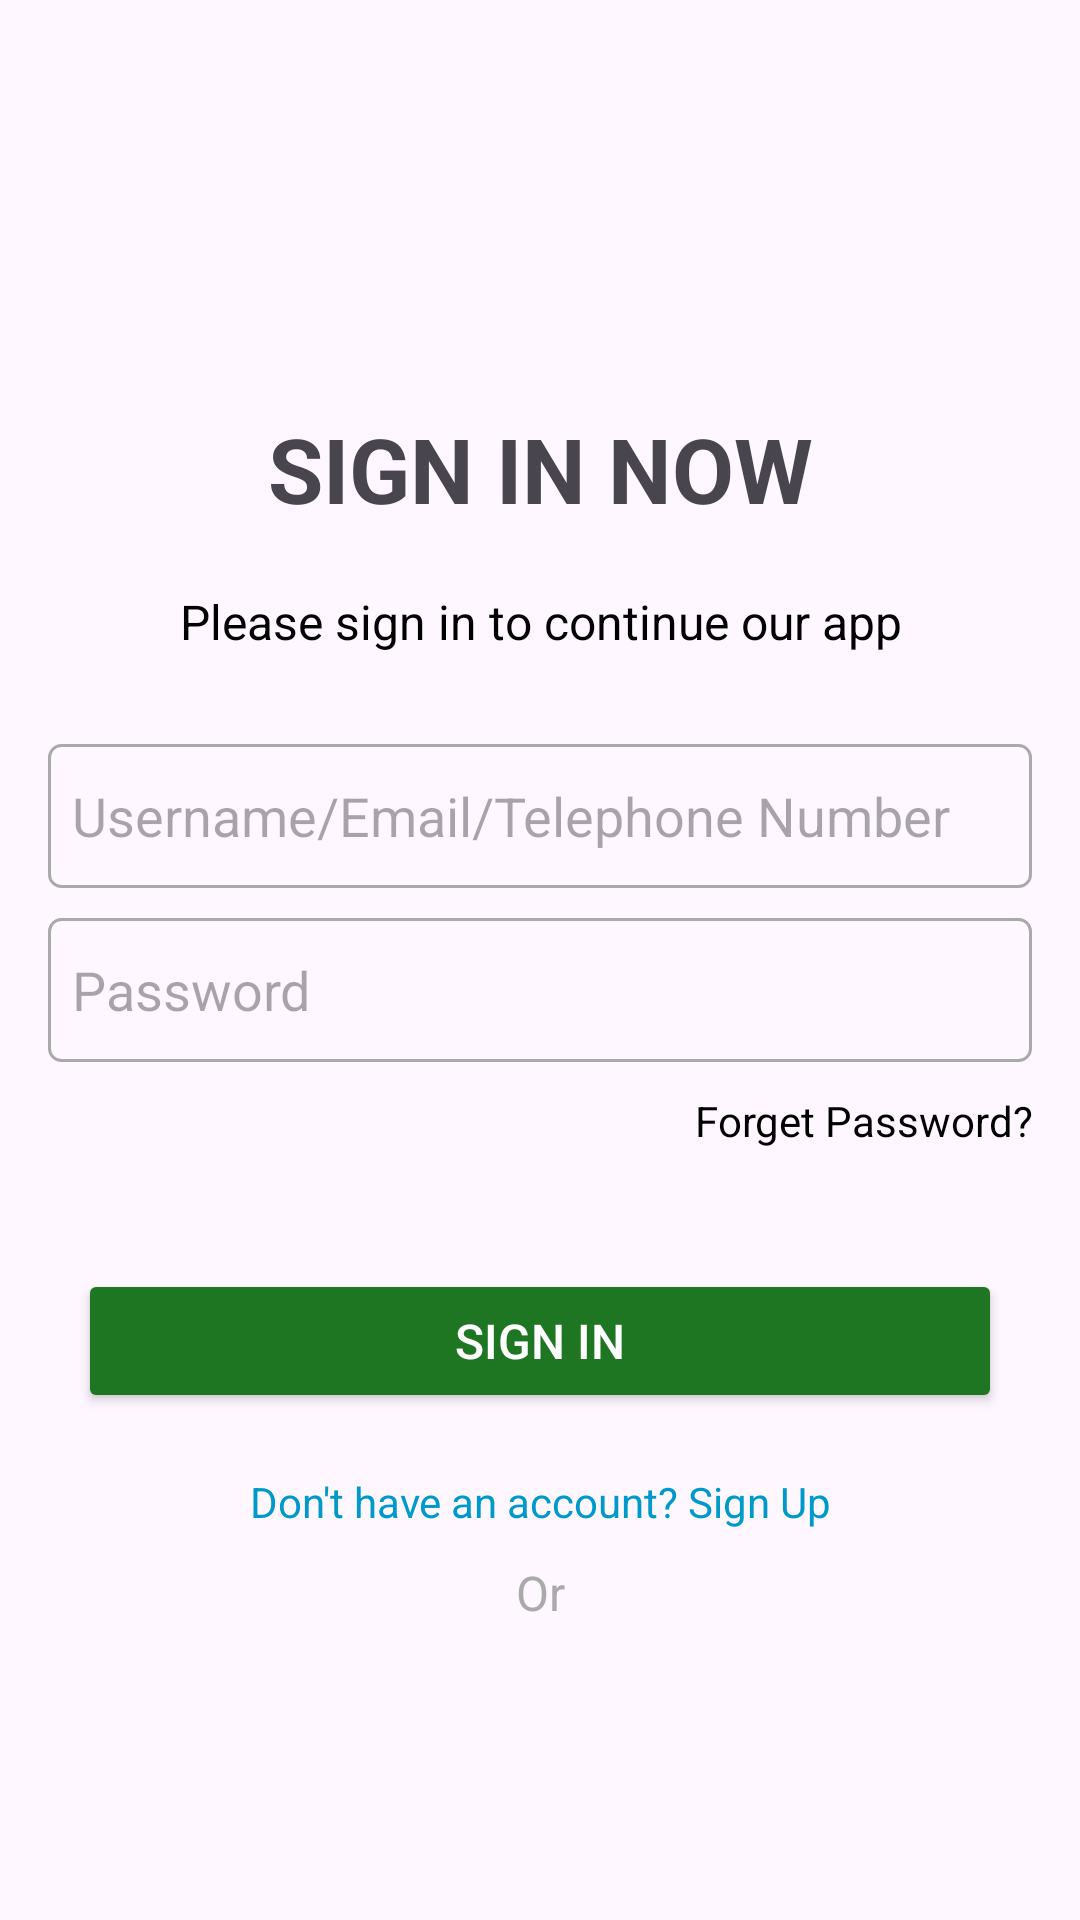

Produce the Android XML layout that renders to this screen, including the resource entries it uses.
<!-- AndroidManifest.xml: application theme Theme.ProjectMobile -->
<!-- res/layout/fragment_login_activity.xml -->
<?xml version="1.0" encoding="utf-8"?>
<ScrollView xmlns:android="http://schemas.android.com/apk/res/android"
    xmlns:tools="http://schemas.android.com/tools"
    android:layout_width="match_parent"
    android:layout_height="match_parent"
    tools:context=".LoginActivity">

    <LinearLayout
        android:orientation="vertical"
        android:padding="16dp"
        android:layout_width="match_parent"
        android:layout_height="match_parent"
        android:gravity="center">

        <TextView
            android:id="@+id/tvTitle"
            android:layout_marginTop="120dp"
            android:text="SIGN IN NOW"
            android:textStyle="bold"
            android:gravity="center"
            android:textSize="30sp"
            android:layout_width="match_parent"
            android:layout_height="wrap_content"/>

        <TextView
            android:layout_marginTop="20dp"
            android:text="Please sign in to continue our app"
            android:gravity="center"
            android:textSize="16sp"
            android:layout_width="match_parent"
            android:layout_height="wrap_content"
            android:textColor="@android:color/black"/>

        <EditText
            android:id="@+id/loginUsernameEmailPhone"
            android:hint="Username/Email/Telephone Number"
            android:inputType="textEmailAddress|textPersonName"
            android:layout_marginTop="30dp"
            android:layout_width="match_parent"
            android:layout_height="wrap_content"
            android:minHeight="48dp"
            android:padding="8dp"
            android:background="@drawable/edittext_border" />

        <EditText
            android:id="@+id/loginPassword"
            android:hint="Password"
            android:inputType="textPassword"
            android:layout_marginTop="10dp"
            android:layout_width="match_parent"
            android:layout_height="wrap_content"
            android:minHeight="48dp"
            android:padding="8dp"
            android:background="@drawable/edittext_border" />

        <TextView
            android:id="@+id/forgotPassword"
            android:text="Forget Password?"
            android:textColor="@android:color/black"
            android:gravity="end"
            android:layout_marginTop="10dp"
            android:layout_width="match_parent"
            android:layout_height="wrap_content"/>

        <Button
            android:id="@+id/btnLogin"
            android:textSize="16sp"
            android:layout_marginTop="40dp"
            android:layout_marginStart="10dp"
            android:layout_marginEnd="10dp"
            android:textColor="@android:color/white"
            android:text="SIGN IN"
            android:backgroundTint="#1E7622"
            android:layout_width="match_parent"
            android:layout_height="wrap_content"/>

        <TextView
            android:layout_marginTop="20dp"
            android:text="Don't have an account? Sign Up"
            android:textColor="@android:color/holo_blue_dark"
            android:gravity="center"
            android:layout_width="match_parent"
            android:layout_height="wrap_content"/>

        <TextView
            android:layout_marginTop="10dp"
            android:text="Or"
            android:gravity="center"
            android:textSize="16sp"
            android:layout_width="match_parent"
            android:layout_height="wrap_content"
            android:textColor="@android:color/darker_gray"/>

        <LinearLayout
            android:orientation="horizontal"
            android:gravity="center"
            android:layout_width="match_parent"
            android:layout_height="wrap_content"
            android:layout_marginTop="10dp">

            <ImageButton
                android:id="@+id/btnGoogleLogin"
                android:layout_width="48dp"
                android:layout_height="48dp"
                android:scaleType="centerInside"
                android:background="?attr/selectableItemBackground"
                android:src="@drawable/ic_google"
                android:contentDescription="Google Login"/>

            <ImageButton
                android:id="@+id/btnFacebookLogin"
                android:layout_width="48dp"
                android:layout_height="48dp"
                android:background="?attr/selectableItemBackground"
                android:src="@drawable/fb"
                android:scaleType="centerInside"
                android:contentDescription="Facebook Login"/>
        </LinearLayout>

    </LinearLayout>
</ScrollView>
<!-- resources referenced by this layout -->
<resources>
  <!-- drawable edittext_border (drawable) -->
  <shape xmlns:android="http://schemas.android.com/apk/res/android">
      <solid android:color="@android:color/transparent"/>
      <stroke android:width="1dp" android:color="@android:color/darker_gray"/>
      <corners android:radius="4dp"/>
      <padding android:left="10dp" android:right="10dp" android:top="5dp" android:bottom="5dp"/>
  </shape>
  <style name="Theme.ProjectMobile" parent="Base.Theme.ProjectMobile" />
  <style name="Base.Theme.ProjectMobile" parent="Theme.Material3.DayNight.NoActionBar">
          
          <item name="colorPrimary">@color/colorPrimary</item>
          <item name="android:textColorSecondary">@color/textSecondary</item>
      </style>
  <color name="colorPrimary">#1E7622</color>
  <color name="textSecondary">#D9D9D9</color>
</resources>
